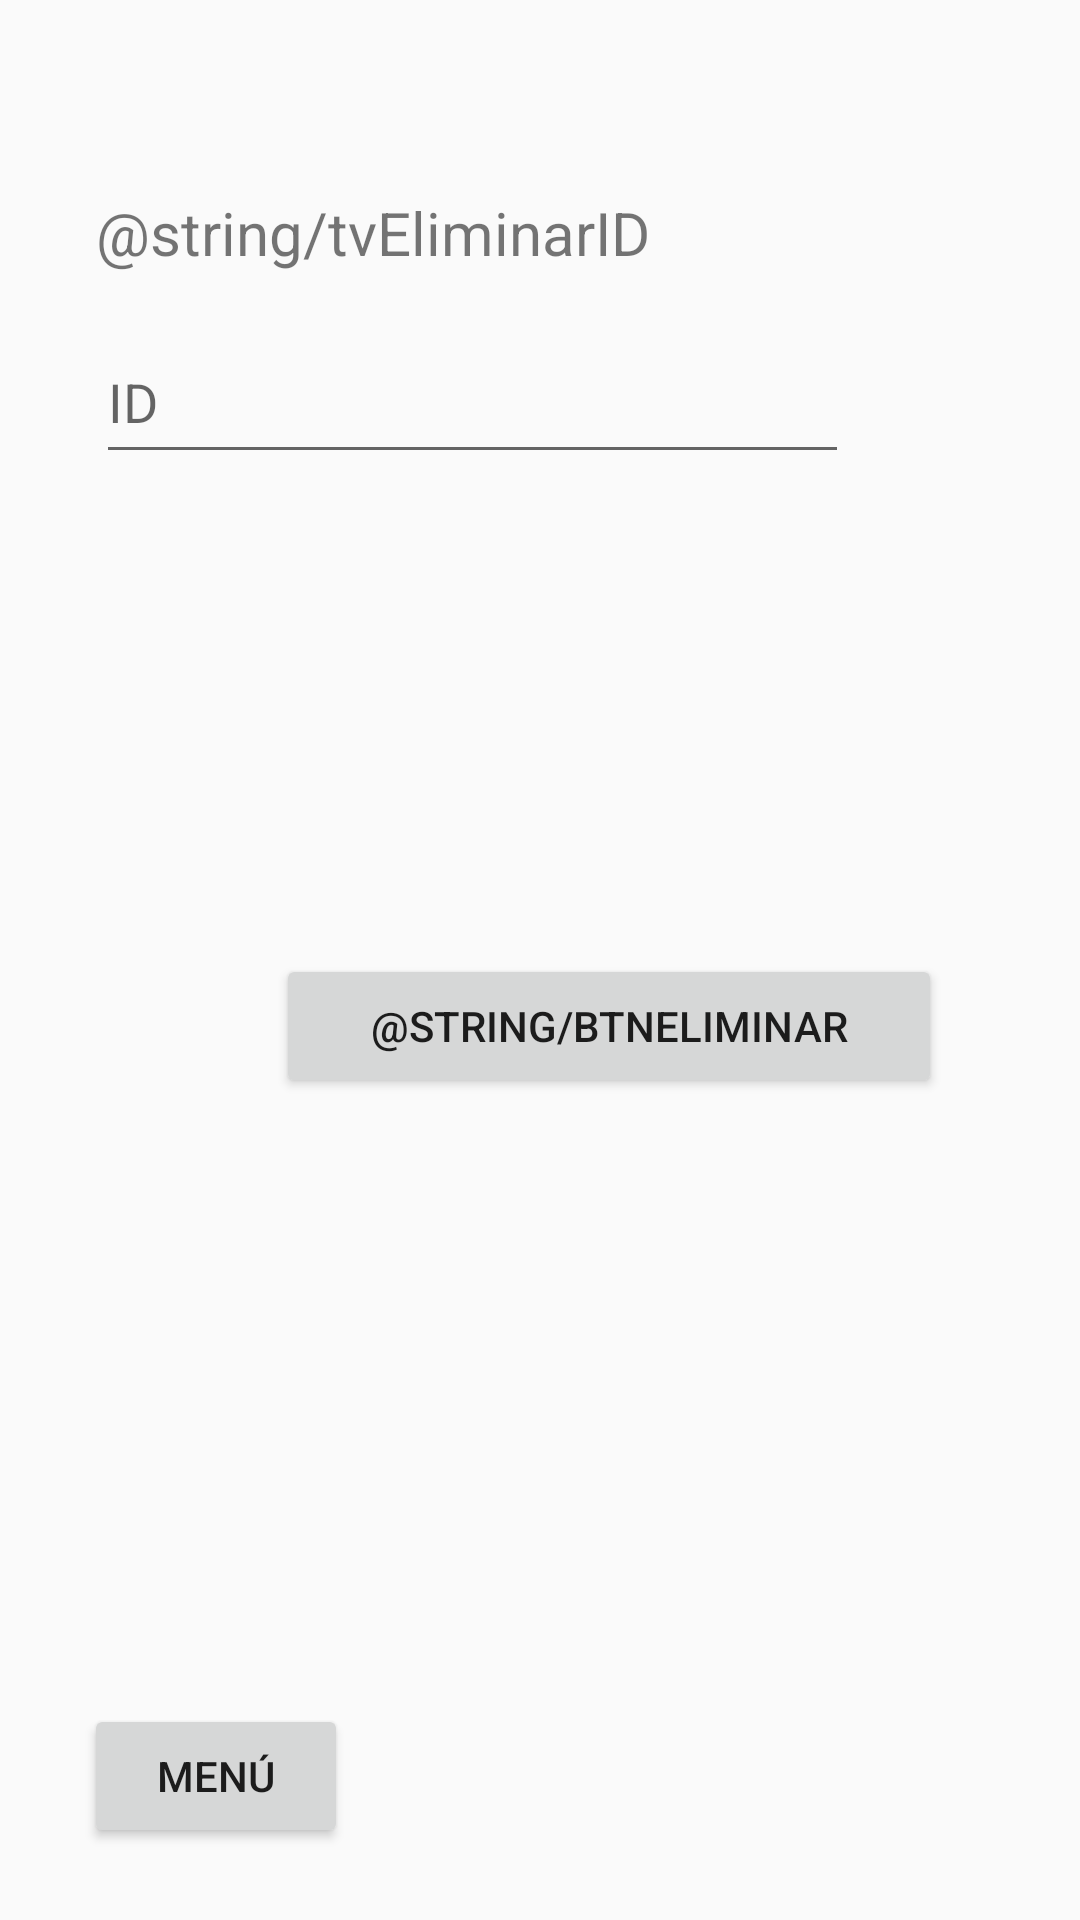

Here is an Android app screen rendered from its layout file. Give the layout XML and the strings, colors and styles it references.
<!-- AndroidManifest.xml: application theme Theme.Project11 -->
<!-- res/layout/activity_eliminar.xml -->
<?xml version="1.0" encoding="utf-8"?>
<android.support.constraint.ConstraintLayout xmlns:android="http://schemas.android.com/apk/res/android"
    xmlns:app="http://schemas.android.com/apk/res-auto"
    xmlns:tools="http://schemas.android.com/tools"
    android:layout_width="match_parent"
    android:layout_height="match_parent"
    tools:context=".EliminarActivity">

    <EditText
        android:id="@+id/etEliminarID"
        android:layout_width="251dp"
        android:layout_height="51dp"
        android:layout_marginStart="32dp"
        android:layout_marginTop="16dp"
        android:ems="10"
        android:hint="@string/etRegistrarID"
        android:inputType="textPersonName"
        app:layout_constraintStart_toStartOf="parent"
        app:layout_constraintTop_toBottomOf="@+id/tvEliminarID" />

    <Button
        android:id="@+id/btnEliminar"
        android:layout_width="222dp"
        android:layout_height="48dp"
        android:layout_marginStart="92dp"
        android:layout_marginTop="160dp"
        android:onClick="eliminarAlumno"
        android:text="@string/btnEliminar"
        app:layout_constraintStart_toStartOf="parent"
        app:layout_constraintTop_toBottomOf="@+id/etEliminarID" />

    <Button
        android:id="@+id/button4"
        android:layout_width="wrap_content"
        android:layout_height="wrap_content"
        android:layout_marginStart="28dp"
        android:layout_marginBottom="24dp"
        android:text="@string/btnMenu"
        app:layout_constraintBottom_toBottomOf="parent"
        app:layout_constraintStart_toStartOf="parent" />

    <TextView
        android:id="@+id/tvEliminarID"
        android:layout_width="wrap_content"
        android:layout_height="wrap_content"
        android:layout_marginStart="32dp"
        android:layout_marginTop="64dp"
        android:text="@string/tvEliminarID"
        android:textSize="20sp"
        app:layout_constraintStart_toStartOf="parent"
        app:layout_constraintTop_toTopOf="parent" />
</android.support.constraint.ConstraintLayout>
<!-- resources referenced by this layout -->
<resources>
  <string name="btnMenu">Menú</string>
  <string name="etRegistrarID">ID</string>
  <style name="Theme.Project11" parent="Theme.AppCompat.Light.DarkActionBar">
          
          <item name="colorPrimary">@color/purple_500</item>
          <item name="colorPrimaryDark">@color/purple_700</item>
          <item name="colorAccent">@color/teal_200</item>
          
      </style>
  <!-- not gathered from this repository: default colours our renderer supplied (Android Studio template values) -->
  <color name="purple_500">#FF6200EE</color>
  <color name="purple_700">#FF3700B3</color>
  <color name="teal_200">#FF03DAC5</color>
</resources>
